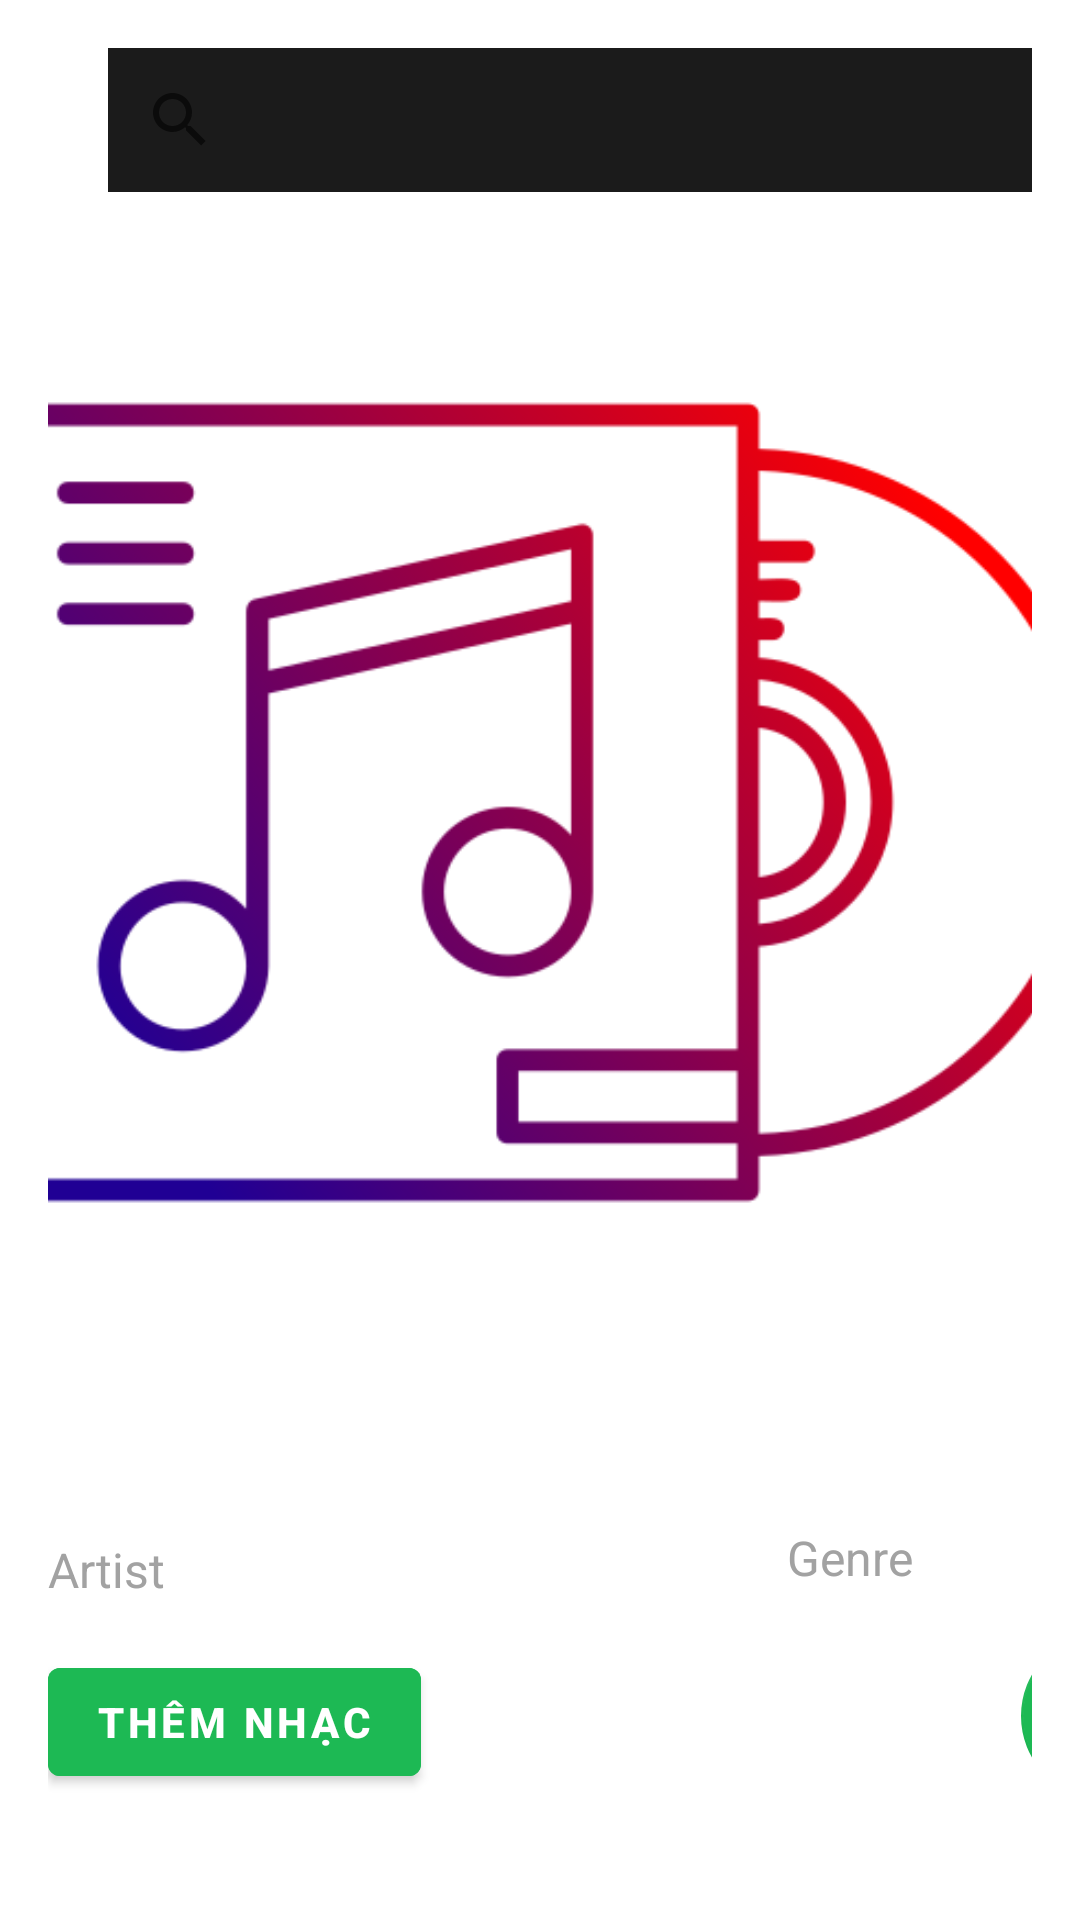

This screen was rendered from an Android layout file. Write that file and the resources it references.
<!-- AndroidManifest.xml: application theme AppTheme -->
<!-- res/layout/fragment_album_detail.xml -->
<?xml version="1.0" encoding="utf-8"?>
<LinearLayout xmlns:android="http://schemas.android.com/apk/res/android"
    xmlns:app="http://schemas.android.com/apk/res-auto"
    android:layout_width="match_parent"
    android:layout_height="wrap_content"
    android:orientation="vertical"
    android:padding="16dp">

    

    <LinearLayout
        android:layout_width="393dp"
        android:layout_height="wrap_content"
        android:orientation="horizontal">

        <SearchView
            android:id="@+id/sv_album_search"
            android:layout_width="320dp"
            android:layout_height="wrap_content"
            android:layout_marginLeft="20dp"
            android:background="#1B1B1B"
            android:backgroundTint="#1B1B1B">

        </SearchView>

        <ImageButton
            android:id="@+id/btn_setting"
            android:layout_width="50dp"
            android:layout_height="match_parent"
            android:backgroundTint="#000000"
            android:contentDescription="@string/settings"
            android:tint="#1B1B1B"
            app:srcCompat="@drawable/ic_setting" />

    </LinearLayout>

    <ImageView
        android:id="@+id/img_album_square_cover"
        android:layout_width="375dp"
        android:layout_height="375dp"
        android:layout_gravity="center"
        android:layout_marginTop="16dp"
        android:contentDescription="@string/album_cover"
        android:scaleType="centerCrop"
        android:src="@drawable/sample_album_cover" />

    
    <TextView
        android:id="@+id/tv_album_square_title"
        android:layout_width="wrap_content"
        android:layout_height="wrap_content"
        android:layout_marginTop="16dp"
        android:text="Album Title"
        android:textColor="#FFFFFF"
        android:textSize="28sp"
        android:textStyle="bold" />

    
    <LinearLayout
        android:layout_width="match_parent"
        android:layout_height="wrap_content"
        android:orientation="horizontal">

        <TextView
            android:id="@+id/tv_album_artist"
            android:layout_width="wrap_content"
            android:layout_height="wrap_content"
            android:layout_marginTop="4dp"
            android:text="Artist"
            android:textColor="#A2A2A2"
            android:textSize="16sp"
            android:textStyle="normal" />

        <TextView
            android:id="@+id/tv_album_genre"
            android:layout_width="0dp"
            android:layout_height="wrap_content"
            android:layout_marginRight="40dp"
            android:layout_weight="1"
            android:gravity="end"
            android:text="Genre"
            android:textColor="#A2A2A2"
            android:textSize="16sp"
            android:textStyle="normal" />
    </LinearLayout>

    
    <LinearLayout
        android:layout_width="393dp"
        android:layout_height="wrap_content"
        android:orientation="horizontal">

        <Button
            android:id="@+id/btn_add_song"
            android:layout_width="wrap_content"
            android:layout_height="wrap_content"
            android:layout_marginTop="16dp"
            android:backgroundTint="#1DB954"
            android:text="Thêm nhạc"
            android:textStyle="bold" />

        <com.google.android.material.floatingactionbutton.FloatingActionButton
            android:id="@+id/btn_album_play"
            android:layout_width="70dp"
            android:layout_height="wrap_content"
            android:layout_marginLeft="200dp"
            android:layout_marginTop="10dp"
            android:clickable="true"
            android:contentDescription="Play album"
            android:foregroundTint="#FFFFFF"
            app:backgroundTint="#1DB954"
            app:elevation="0dp"
            app:fabSize="normal"
            app:srcCompat="@drawable/ic_play" />
    </LinearLayout>

    
    <androidx.recyclerview.widget.RecyclerView
        android:id="@+id/rv_album_songs"
        android:layout_width="match_parent"
        android:layout_height="0dp"
        android:layout_marginTop="16dp"
        android:layout_weight="1"
        android:scrollbars="vertical" />

</LinearLayout>
<!-- resources referenced by this layout -->
<resources>
  <!-- drawable ic_play (drawable) -->
  <vector xmlns:android="http://schemas.android.com/apk/res/android" android:height="24dp" android:tint="#000000" android:viewportHeight="24" android:viewportWidth="24" android:width="24dp">
        
      <path android:fillColor="@android:color/black" android:pathData="M8,5v14l11,-7z"/>
      
  </vector>
  <!-- drawable ic_setting (drawable) -->
  <vector xmlns:android="http://schemas.android.com/apk/res/android" android:height="24dp" android:tint="#3F3E3E" android:viewportHeight="24" android:viewportWidth="24" android:width="24dp">
        
      <path android:fillColor="@android:color/white" android:pathData="M19.14,12.94c0.04,-0.3 0.06,-0.61 0.06,-0.94c0,-0.32 -0.02,-0.64 -0.07,-0.94l2.03,-1.58c0.18,-0.14 0.23,-0.41 0.12,-0.61l-1.92,-3.32c-0.12,-0.22 -0.37,-0.29 -0.59,-0.22l-2.39,0.96c-0.5,-0.38 -1.03,-0.7 -1.62,-0.94L14.4,2.81c-0.04,-0.24 -0.24,-0.41 -0.48,-0.41h-3.84c-0.24,0 -0.43,0.17 -0.47,0.41L9.25,5.35C8.66,5.59 8.12,5.92 7.63,6.29L5.24,5.33c-0.22,-0.08 -0.47,0 -0.59,0.22L2.74,8.87C2.62,9.08 2.66,9.34 2.86,9.48l2.03,1.58C4.84,11.36 4.8,11.69 4.8,12s0.02,0.64 0.07,0.94l-2.03,1.58c-0.18,0.14 -0.23,0.41 -0.12,0.61l1.92,3.32c0.12,0.22 0.37,0.29 0.59,0.22l2.39,-0.96c0.5,0.38 1.03,0.7 1.62,0.94l0.36,2.54c0.05,0.24 0.24,0.41 0.48,0.41h3.84c0.24,0 0.44,-0.17 0.47,-0.41l0.36,-2.54c0.59,-0.24 1.13,-0.56 1.62,-0.94l2.39,0.96c0.22,0.08 0.47,0 0.59,-0.22l1.92,-3.32c0.12,-0.22 0.07,-0.47 -0.12,-0.61L19.14,12.94zM12,15.6c-1.98,0 -3.6,-1.62 -3.6,-3.6s1.62,-3.6 3.6,-3.6s3.6,1.62 3.6,3.6S13.98,15.6 12,15.6z"/>
      
  </vector>
  <!-- drawable sample_album_cover: png bitmap (drawable, 32903 bytes) -->
  <string name="album_cover">Album Cover</string>
  <string name="settings">Cài đặt</string>
  <style name="AppTheme" parent="Theme.MaterialComponents.DayNight.NoActionBar">
          <item name="colorPrimary">@color/colorPrimary</item>
          <item name="colorPrimaryVariant">@color/colorPrimaryVariant</item>
          <item name="colorOnPrimary">@color/colorOnPrimary</item>
          <item name="colorSecondary">@color/colorSecondary</item>
          <item name="colorSecondaryVariant">@color/colorSecondaryVariant</item>
          <item name="colorOnSecondary">@color/colorOnSecondary</item>
          <item name="android:windowBackground">@color/windowBackground</item>
      </style>
  <color name="colorPrimary">#4CAF50</color>
  <color name="colorPrimaryVariant">#3700B3</color>
  <color name="colorOnPrimary">#FFFFFF</color>
  <color name="colorSecondary">#03DAC5</color>
  <color name="colorSecondaryVariant">#018786</color>
  <color name="colorOnSecondary">#000000</color>
  <color name="windowBackground">#FFFFFF</color>
</resources>
